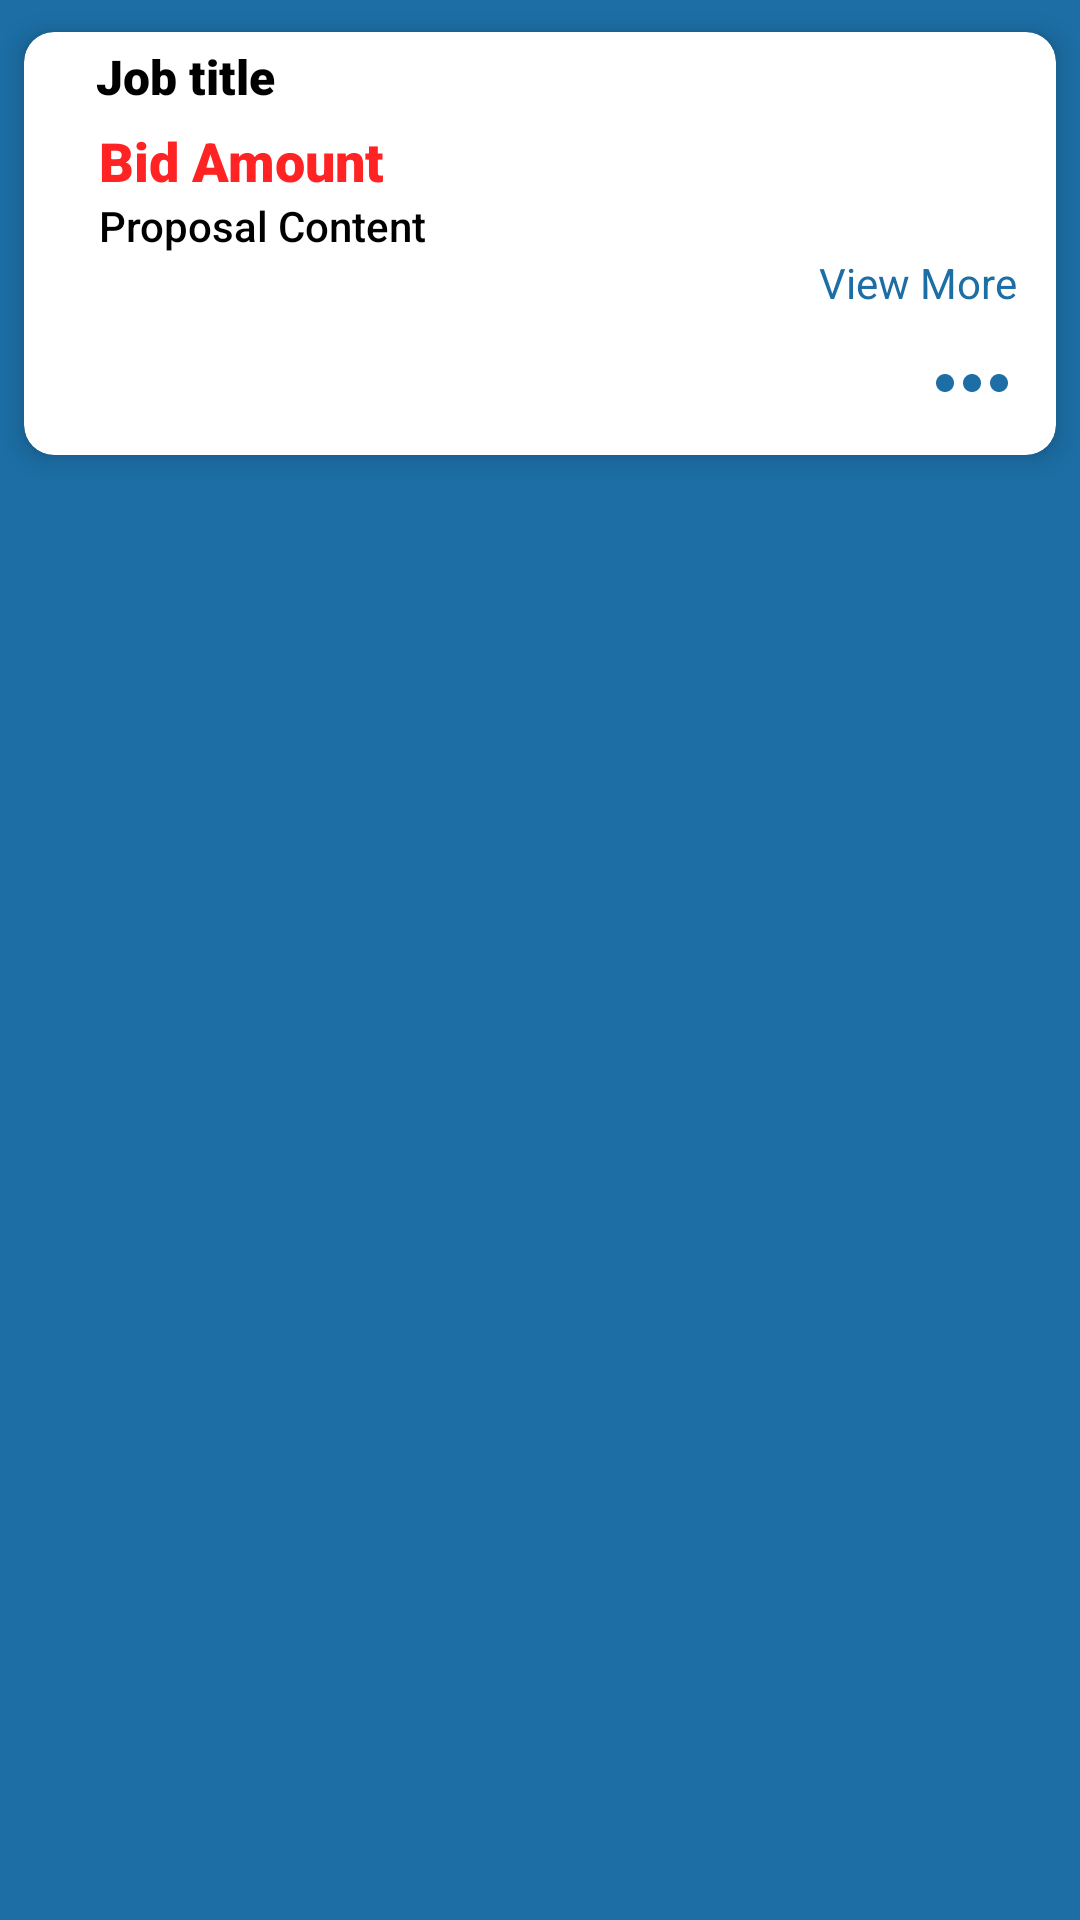

The Android layout XML behind this screen, and the referenced resources:
<!-- AndroidManifest.xml: application theme Theme.Workyzo -->
<!-- res/layout/myproposals_rcv.xml -->
<?xml version="1.0" encoding="utf-8"?>
<androidx.constraintlayout.widget.ConstraintLayout xmlns:android="http://schemas.android.com/apk/res/android"
    xmlns:app="http://schemas.android.com/apk/res-auto"
    xmlns:tools="http://schemas.android.com/tools"
    android:layout_width="match_parent"
    android:layout_height="wrap_content"
    android:background="@color/SkyBlue">

    <androidx.cardview.widget.CardView
        android:layout_width="match_parent"
        android:layout_height="wrap_content"
        app:cardCornerRadius="10dp"
        app:cardElevation="5dp"
        app:cardPreventCornerOverlap="true"
        app:cardUseCompatPadding="true"
        app:layout_constraintEnd_toEndOf="parent"
        app:layout_constraintStart_toStartOf="parent"
        app:layout_constraintTop_toTopOf="parent">

        <androidx.constraintlayout.widget.ConstraintLayout
            android:layout_width="match_parent"
            android:layout_height="match_parent">

            <TextView
                android:id="@+id/Myproposal_BidAmount"
                android:layout_width="wrap_content"
                android:layout_height="wrap_content"
                android:layout_marginStart="25dp"
                android:layout_marginTop="5dp"
                android:fontFamily="sans-serif-black"
                android:text="Bid Amount"
                android:textColor="@color/Red"
                android:textSize="18sp"
                app:layout_constraintStart_toStartOf="parent"
                app:layout_constraintTop_toBottomOf="@+id/EmployerJob_title" />


            <TextView
                android:id="@+id/EmployerJob_title"
                android:layout_width="350dp"
                android:layout_height="wrap_content"
                android:layout_marginStart="24dp"
                android:layout_marginTop="4dp"
                android:fontFamily="sans-serif-black"
                android:text="Job title"
                android:textColor="@color/black"
                android:textSize="16sp"
                app:layout_constraintStart_toStartOf="parent"
                app:layout_constraintTop_toTopOf="parent" />

            <TextView
                android:id="@+id/MyProposalSummary"
                android:layout_width="350dp"
                android:layout_height="wrap_content"
                android:layout_marginStart="25dp"
                android:ellipsize="end"
                android:fontFamily="sans-serif-medium"
                android:maxLines="2"
                android:text="Proposal Content"
                android:textColor="@color/black"
                android:textSize="14sp"
                app:layout_constraintStart_toStartOf="parent"
                app:layout_constraintTop_toBottomOf="@+id/Myproposal_BidAmount" />

            <TextView
                android:id="@+id/textView2"
                android:layout_width="wrap_content"
                android:layout_height="wrap_content"
                android:layout_marginEnd="13dp"
                android:text="@string/View_more"
                android:textColor="@color/SkyBlue"
                app:layout_constraintEnd_toEndOf="parent"
                app:layout_constraintTop_toBottomOf="@+id/MyProposalSummary" />

            <ImageButton
                android:id="@+id/myproposalMenu_btn"
                android:layout_width="48dp"
                android:layout_height="48dp"
                android:layout_marginEnd="4dp"
                android:background="@android:color/transparent"
                android:minHeight="48dp"
                app:layout_constraintBottom_toBottomOf="parent"
                app:layout_constraintEnd_toEndOf="parent"
                app:layout_constraintTop_toBottomOf="@+id/textView2"
                app:layout_constraintVertical_bias="1.0"
                app:srcCompat="@drawable/ic_ellipsis"
                tools:ignore="SpeakableTextPresentCheck" />

        </androidx.constraintlayout.widget.ConstraintLayout>

    </androidx.cardview.widget.CardView>

</androidx.constraintlayout.widget.ConstraintLayout>
<!-- resources referenced by this layout -->
<resources>
  <color name="Red">#FF2323</color>
  <color name="SkyBlue">#1C6EA5</color>
  <color name="black">#FF000000</color>
  <!-- drawable ic_ellipsis (drawable) -->
  <vector android:height="24dp" android:viewportHeight="512"
      android:viewportWidth="512" android:width="24dp" xmlns:android="http://schemas.android.com/apk/res/android">
      <path android:fillColor="@color/SkyBlue" android:pathData="m320,256c0,35.348 -28.652,64 -64,64s-64,-28.652 -64,-64 28.652,-64 64,-64 64,28.652 64,64zM320,256"/>
      <path android:fillColor="@color/SkyBlue" android:pathData="m128,256c0,35.348 -28.652,64 -64,64s-64,-28.652 -64,-64 28.652,-64 64,-64 64,28.652 64,64zM128,256"/>
      <path android:fillColor="@color/SkyBlue" android:pathData="m512,256c0,35.348 -28.652,64 -64,64s-64,-28.652 -64,-64 28.652,-64 64,-64 64,28.652 64,64zM512,256"/>
  </vector>
  <string name="View_more">View More</string>
  <style name="Theme.Workyzo" parent="Theme.MaterialComponents.Light.NoActionBar">
          
          <item name="colorPrimary">@color/SkyBlue</item>
          <item name="colorPrimaryVariant">@color/SkyBlue</item>
          <item name="colorOnPrimary">@color/white</item>
          
          <item name="colorSecondary">@color/teal_200</item>
          <item name="colorSecondaryVariant">@color/teal_700</item>
          <item name="colorOnSecondary">@color/black</item>
          
          <item name="android:statusBarColor" tools:targetApi="l">?attr/colorPrimaryVariant</item>
          
  
      </style>
  <color name="white">#FFFFFFFF</color>
  <color name="teal_200">#FF03DAC5</color>
  <color name="teal_700">#FF018786</color>
</resources>
